Run: headless pygame with SDL's dummy video driver; simulated clock (each Clock.tick advances the game by its frame time, no real sleeping); random seed 0; keys injected as events and as key.get_pressed() state; mouse plan: one left click at the window centre at the start of phase 2, then a move to the lower-right quarter at the start of phase 3.
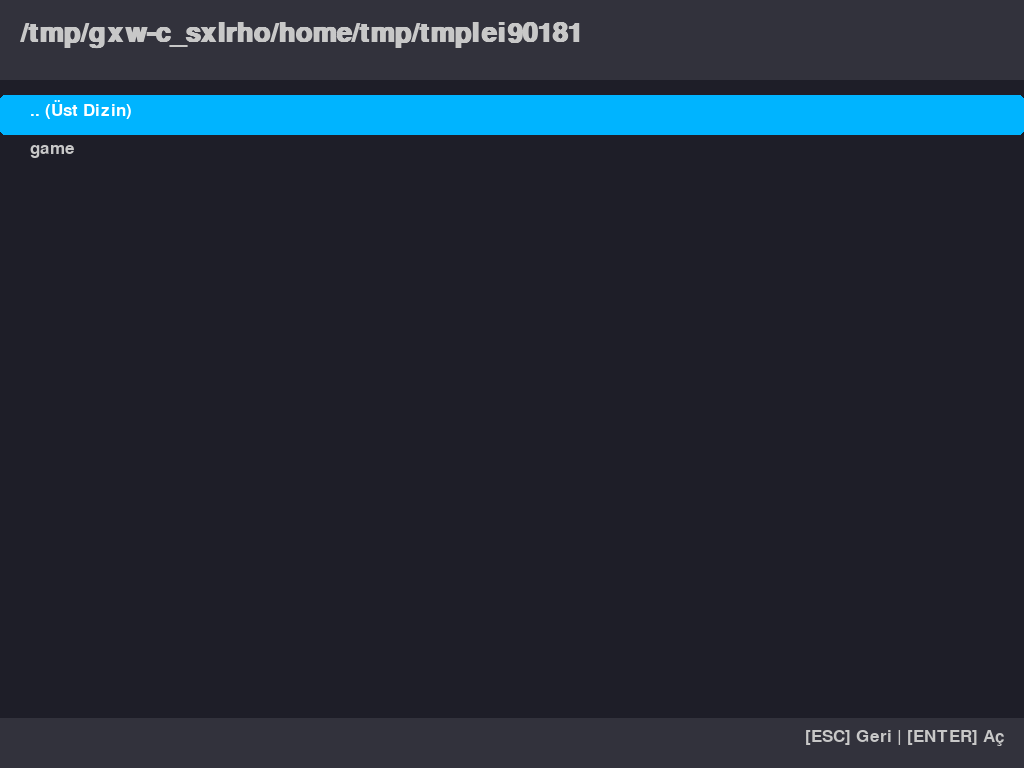
Frame 1 of 4 · flips 1–60 · no input
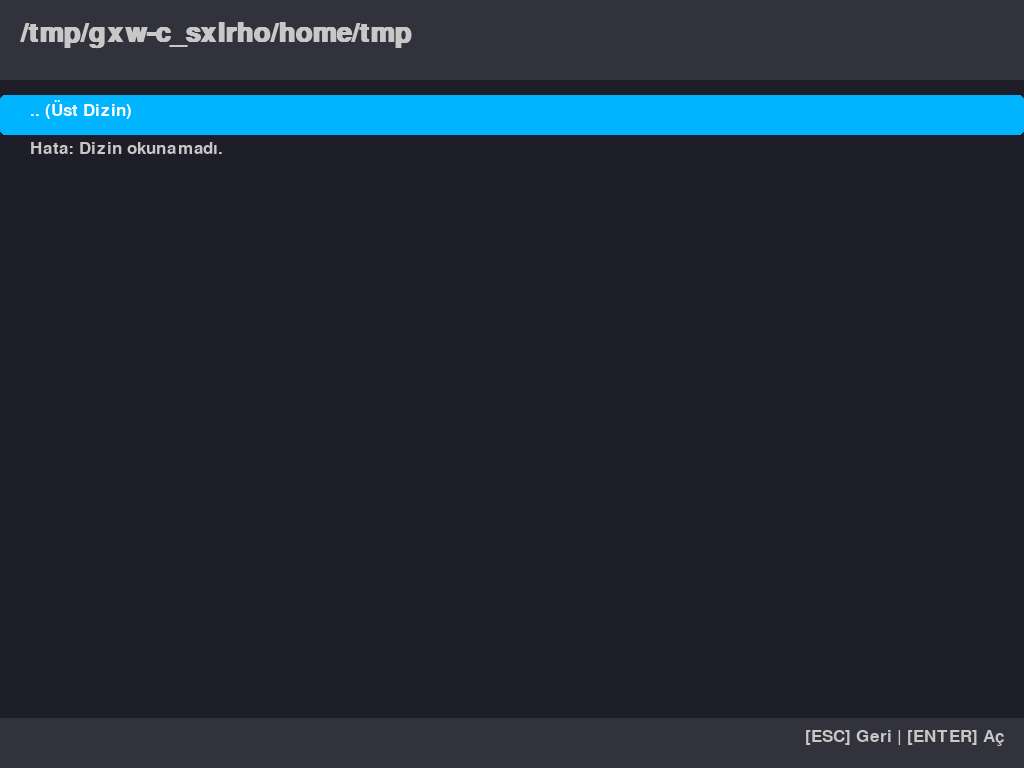
Frame 2 of 4 · flips 61–180 · clicked the window centre · tapped SPACE, RETURN · held RIGHT (→), D
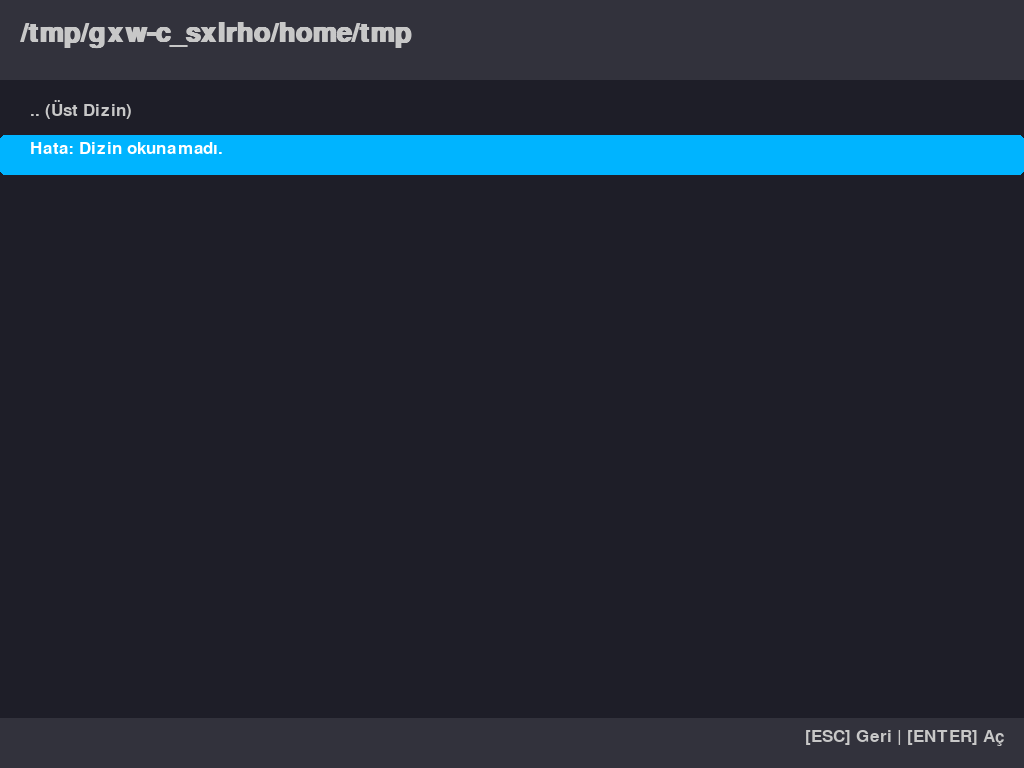
Frame 3 of 4 · flips 181–300 · moved the mouse to the lower-right quarter · held DOWN (↓), S
Frame 4 of 4 · flips 301–420 · held LEFT (←), A, UP (↑), W · screen same as frame 2, image omitted

The pygame program that drew these frames:

import pygame
import os
import sys

class FileManager:
    def __init__(self):
        pygame.init()
        self.info = pygame.display.Info()
        self.screen = pygame.display.set_mode((self.info.current_w, self.info.current_h), pygame.FULLSCREEN)
        pygame.mouse.set_visible(True)
        self.clock = pygame.time.Clock()
        
        self.font_title = pygame.font.SysFont("Montserrat", 40, bold=True)
        self.font_item = pygame.font.SysFont("Montserrat", 25)
        
        self.current_dir = os.path.expanduser('~') # Başlangıç: Kullanıcının ana dizini
        self.files = self.get_files_in_dir(self.current_dir)
        self.selected_idx = 0
        
        self.bg_color = (30, 30, 40)
        self.panel_color = (50, 50, 60)
        self.text_color = (200, 200, 200)
        self.highlight_color = (0, 180, 255)

    def get_files_in_dir(self, path):
        try:
            items = sorted(os.listdir(path), key=lambda s: s.lower())
            dirs = [d for d in items if os.path.isdir(os.path.join(path, d))]
            files = [f for f in items if os.path.isfile(os.path.join(path, f))]
            return [".. (Üst Dizin)"] + dirs + files
        except Exception as e:
            print(f"Dizin okuma hatasi: {e}")
            return [".. (Üst Dizin)", "Hata: Dizin okunamadı."]

    def render(self):
        self.screen.fill(self.bg_color)
        
        # Üst Panel (Dizin yolu)
        pygame.draw.rect(self.screen, self.panel_color, (0, 0, self.info.current_w, 80))
        path_text = self.font_title.render(self.current_dir, True, self.text_color)
        self.screen.blit(path_text, (20, 20))
        
        # Dosya/Dizin Listesi
        for i, item in enumerate(self.files):
            y_pos = 100 + (i * 40)
            
            if i == self.selected_idx:
                pygame.draw.rect(self.screen, self.highlight_color, (0, y_pos - 5, self.info.current_w, 40), 0, 5)
                color = (255, 255, 255)
            else:
                color = self.text_color
            
            txt_surf = self.font_item.render(item, True, color)
            self.screen.blit(txt_surf, (30, y_pos))

        # Alt Panel (Tuş bilgisi)
        pygame.draw.rect(self.screen, self.panel_color, (0, self.info.current_h - 50, self.info.current_w, 50))
        help_text = self.font_item.render("[ESC] Geri | [ENTER] Aç", True, self.text_color)
        self.screen.blit(help_text, (self.info.current_w - help_text.get_width() - 20, self.info.current_h - 40))

        pygame.display.flip()

    def handle_selection(self):
        if not self.files: return

        selected_item = self.files[self.selected_idx]
        
        if selected_item == ".. (Üst Dizin)":
            self.current_dir = os.path.abspath(os.path.join(self.current_dir, os.pardir))
        else:
            item_path = os.path.join(self.current_dir, selected_item)
            if os.path.isdir(item_path):
                self.current_dir = item_path
            elif os.path.isfile(item_path):
                # Dosya açma (örneğin resimleri veya metinleri)
                self.show_message(f"Dosya Açıldı: {selected_item}") # Şu an sadece mesaj veriyor
                return
        
        self.files = self.get_files_in_dir(self.current_dir)
        self.selected_idx = 0

    def show_message(self, msg):
        # Basit mesaj kutusu
        print(msg) # Terminale de bas

    def run(self):
        running = True
        while running:
            for event in pygame.event.get():
                if event.type == pygame.QUIT:
                    running = False
                elif event.type == pygame.KEYDOWN:
                    if event.key == pygame.K_ESCAPE:
                        running = False
                    elif event.key == pygame.K_DOWN:
                        self.selected_idx = (self.selected_idx + 1) % len(self.files) if self.files else 0
                    elif event.key == pygame.K_UP:
                        self.selected_idx = (self.selected_idx - 1) % len(self.files) if self.files else 0
                    elif event.key == pygame.K_RETURN:
                        self.handle_selection()
                elif event.type == pygame.MOUSEBUTTONDOWN:
                    # Fare ile tıklama
                    x, y = event.pos
                    # Öğe seçimi
                    for i, item in enumerate(self.files):
                        rect = pygame.Rect(0, 100 + (i * 40) - 5, self.info.current_w, 40)
                        if rect.collidepoint(x, y):
                            self.selected_idx = i
                            if event.button == 1: # Sol tık
                                self.handle_selection()
                                break
            
            self.render()
            self.clock.tick(60)

if __name__ == "__main__":
    fm = FileManager()
    fm.run()
    pygame.quit()
    sys.exit()
